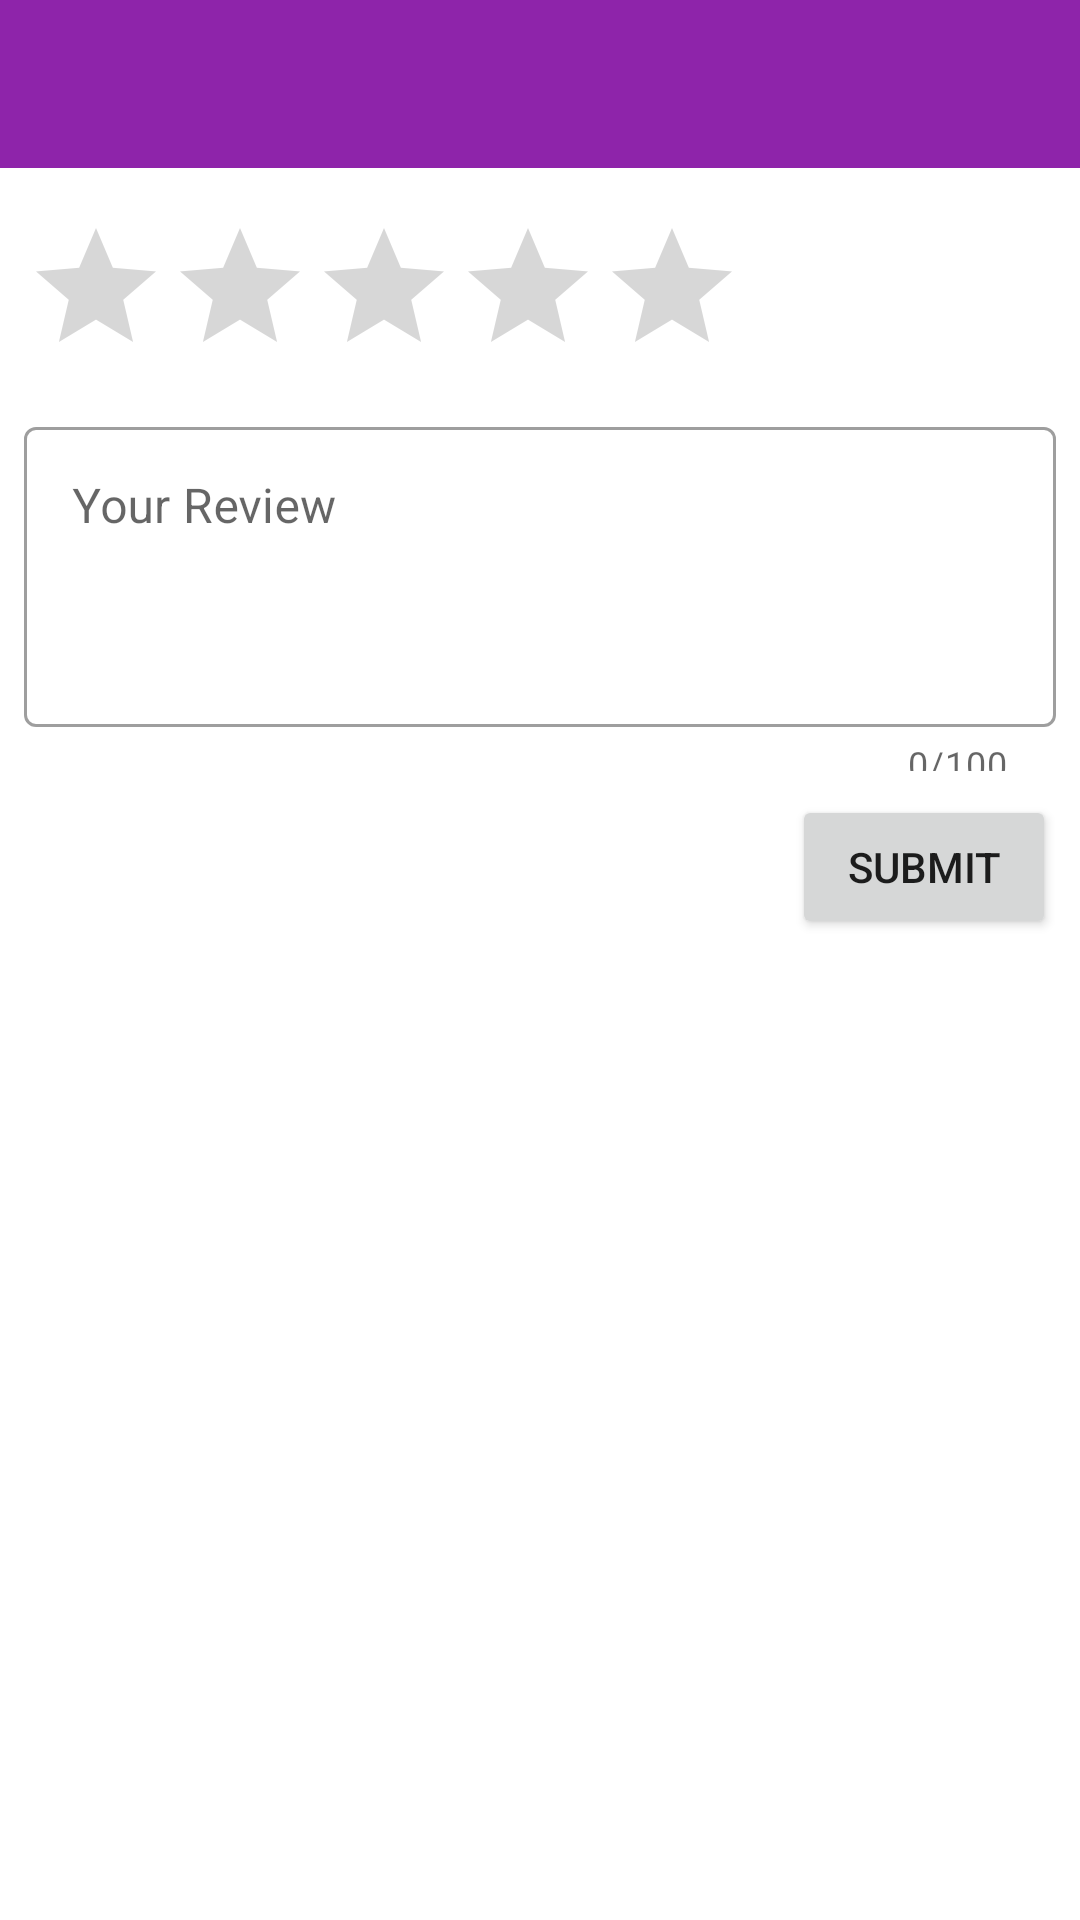

The Android layout XML behind this screen, and the referenced resources:
<!-- AndroidManifest.xml: application theme AppTheme -->
<!-- res/layout/activity_rating.xml -->
<?xml version="1.0" encoding="utf-8"?>
<androidx.constraintlayout.widget.ConstraintLayout xmlns:android="http://schemas.android.com/apk/res/android"
    xmlns:app="http://schemas.android.com/apk/res-auto"
    xmlns:tools="http://schemas.android.com/tools"
    android:layout_width="match_parent"
    android:layout_height="match_parent"
    tools:context=".RatingActivity">
    <androidx.appcompat.widget.Toolbar
        android:id="@+id/toolbar"
        android:layout_width="match_parent"
        android:layout_height="?attr/actionBarSize"
        android:background="?attr/colorPrimary"
        android:minHeight="?attr/actionBarSize"
        app:layout_constraintEnd_toEndOf="parent"
        app:layout_constraintStart_toStartOf="parent"
        app:layout_constraintTop_toTopOf="parent"
        app:theme="@style/ToolbarTheme"
        app:titleTextColor="#FFFFFF" />

    <RatingBar
        android:id="@+id/ratingBar"
        android:layout_width="wrap_content"
        android:layout_height="wrap_content"
        android:layout_marginStart="8dp"
        android:layout_marginTop="16dp"
        android:numStars="5"
        app:layout_constraintStart_toStartOf="parent"
        app:layout_constraintTop_toBottomOf="@+id/toolbar" />

    <com.google.android.material.textfield.TextInputLayout
        android:id="@+id/textInputLayout"
        style="@style/Widget.MaterialComponents.TextInputLayout.OutlinedBox"
        android:layout_width="0dp"
        android:layout_height="120dp"
        android:layout_marginStart="8dp"
        android:layout_marginTop="8dp"
        android:layout_marginEnd="8dp"
        app:counterEnabled="true"
        app:counterMaxLength="100"
        app:layout_constraintEnd_toEndOf="parent"
        app:layout_constraintStart_toStartOf="parent"
        app:layout_constraintTop_toBottomOf="@+id/ratingBar">

        <com.google.android.material.textfield.TextInputEditText
            android:id="@+id/review"
            android:layout_width="match_parent"
            android:layout_height="100dp"
            android:gravity="start"
            android:hint="Your Review"
            android:maxLength="100" />
    </com.google.android.material.textfield.TextInputLayout>

    <Button
        android:id="@+id/submit"
        android:layout_width="wrap_content"
        android:layout_height="wrap_content"
        android:layout_marginTop="8dp"
        android:layout_marginEnd="8dp"
        android:text="submit"
        app:layout_constraintEnd_toEndOf="parent"
        app:layout_constraintTop_toBottomOf="@+id/textInputLayout" />
</androidx.constraintlayout.widget.ConstraintLayout>
<!-- resources referenced by this layout -->
<resources>
  <style name="ToolbarTheme" parent="@style/ThemeOverlay.AppCompat.ActionBar">
          
          <item name="colorControlNormal">@color/white</item>
      </style>
  <style name="AppTheme" parent="Theme.MaterialComponents.Light.NoActionBar">
          
          <item name="colorPrimary">@color/colorPrimary</item>
          <item name="colorPrimaryDark">@color/colorPrimaryDark</item>
          <item name="colorAccent">@color/colorAccent</item>
      </style>
  <color name="white">#FFFFFF</color>
  <color name="colorPrimary">#8E24AA</color>
  <color name="colorPrimaryDark">#7B1FA2</color>
  <color name="colorAccent">#03DAC5</color>
</resources>
